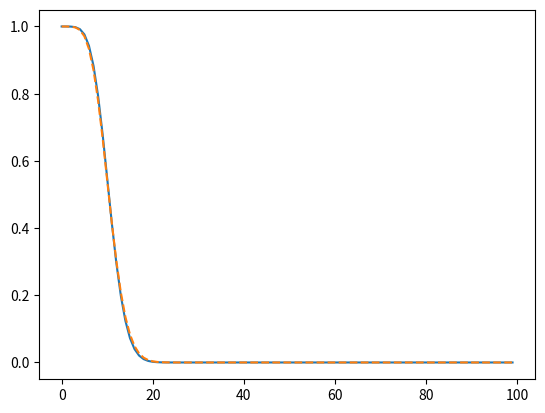

The script that saved this image:
import matplotlib.pyplot as plt
import scipy.special as spec
import math

def p(Y):
    return 1/Y

def q(Y):
    return (Y-1)/Y

#probability für genau Z mal eine bestimmte Zahl in X trials
def P(X,Y,Z):
    return spec.binom(X,Z) * pow(p(Y),Z) * pow(q(Y),X-Z)

#use Poisson distribution as an approximation to the binomial distribution
def λ(X,Y):
    return X * p(Y)
def P_Poisson(X,Y,Z):
    return math.exp(-λ(X,Y)) * pow(λ(X,Y),Z) / math.factorial(Z)

#cumulative probability Z mal oder öfters eine bestimmte Zahl:
def C(X,Y,Z):
    return sum([P(X,Y,z) for z in range(Z,X+1)])
def C_Poisson(X,Y,Z):
    return sum([P_Poisson(X,Y,z) for z in range(Z,X+1)])

plt.plot([C(100,10,z) for z in range(100)])
plt.plot([C_Poisson(100,10,z) for z in range(100)],"--")

plt.show()
